Run: headless pygame with SDL's dummy video driver; simulated clock (each Clock.tick advances the game by its frame time, no real sleeping); random seed 0; keys injected as events and as key.get_pressed() state; mouse plan: one left click at the window centre at the start of phase 2, then a move to the lower-right quarter at the start of phase 3.
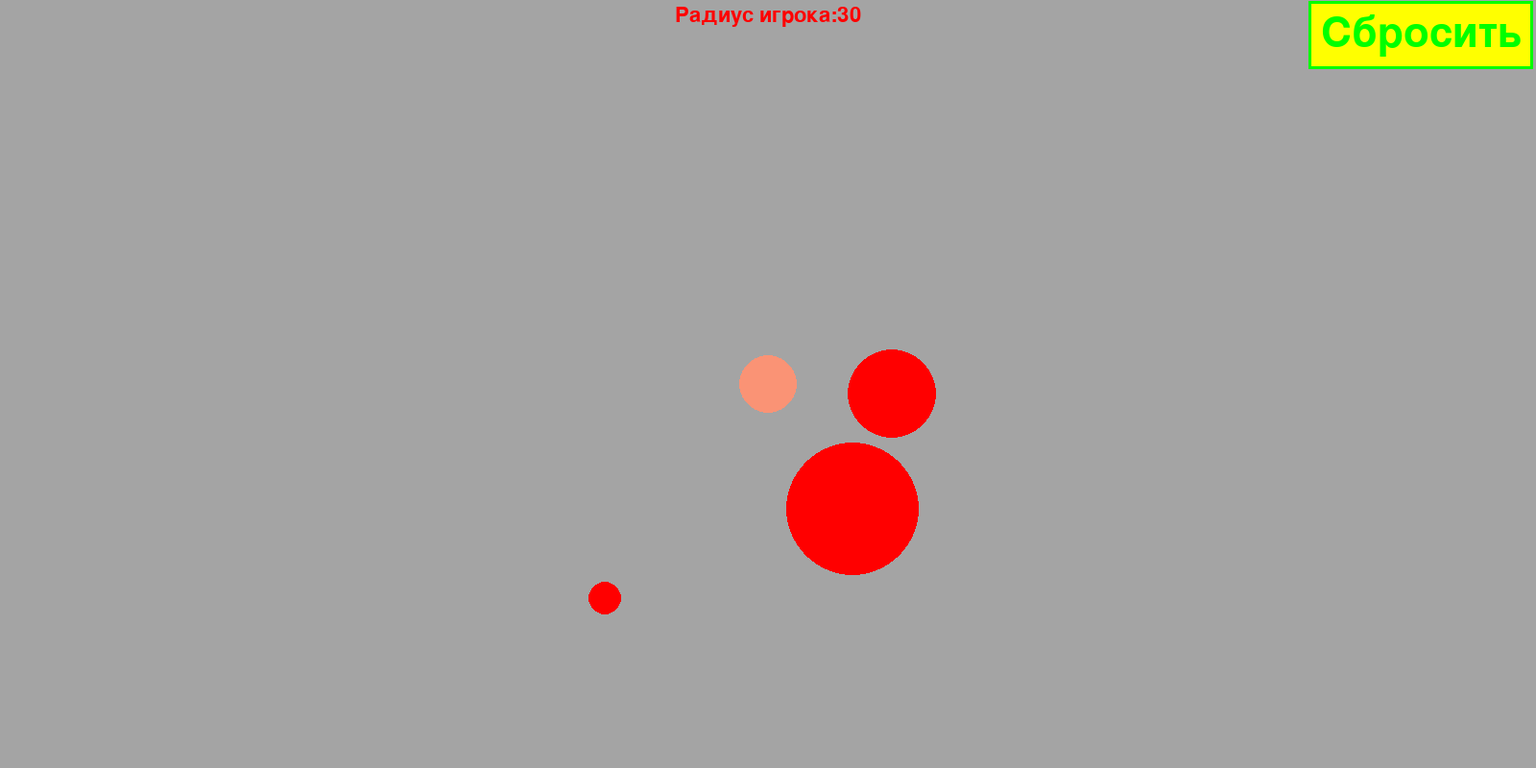
Frame 1 of 4 · flips 1–60 · no input
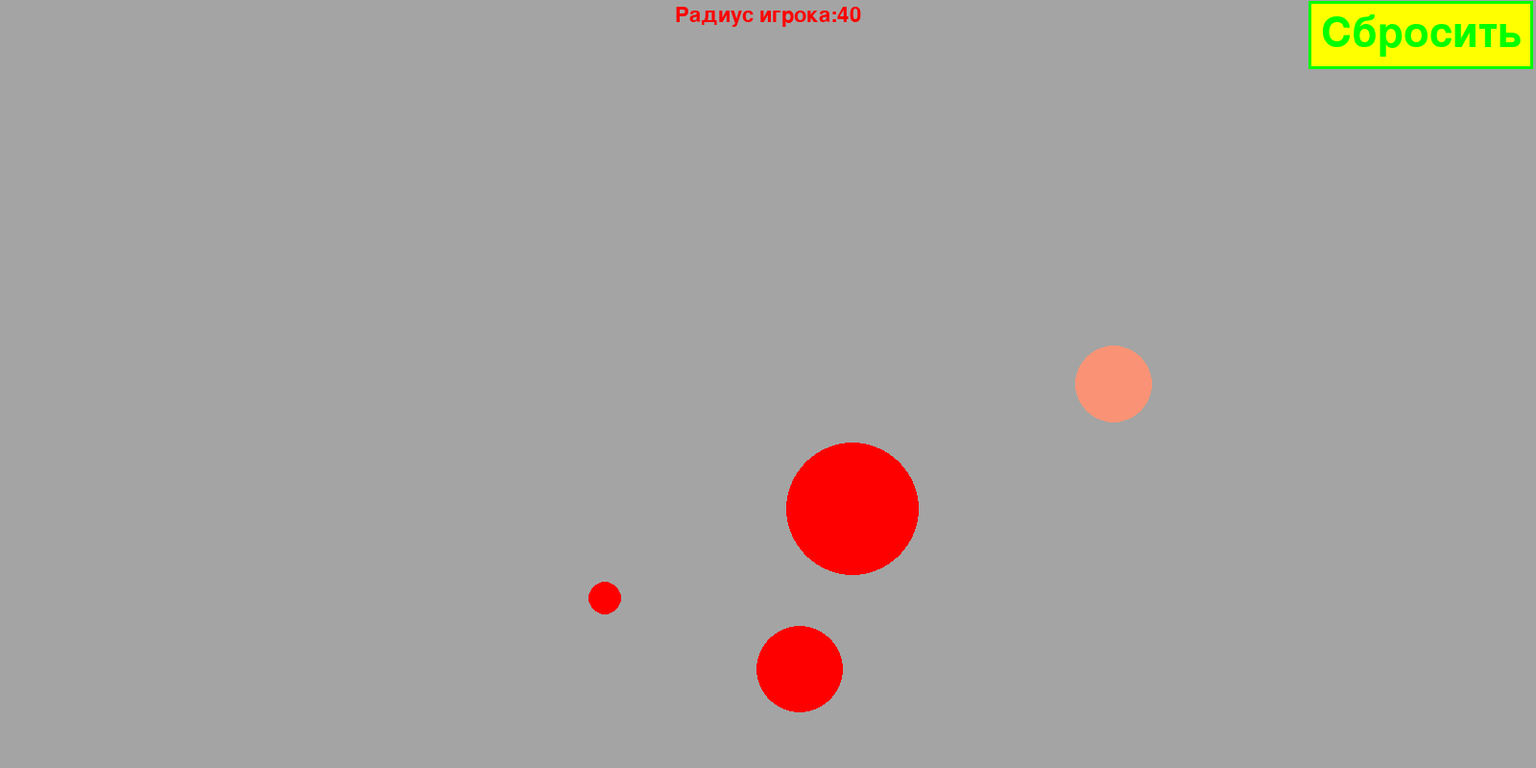
Frame 2 of 4 · flips 61–180 · clicked the window centre · tapped SPACE, RETURN · held RIGHT (→), D
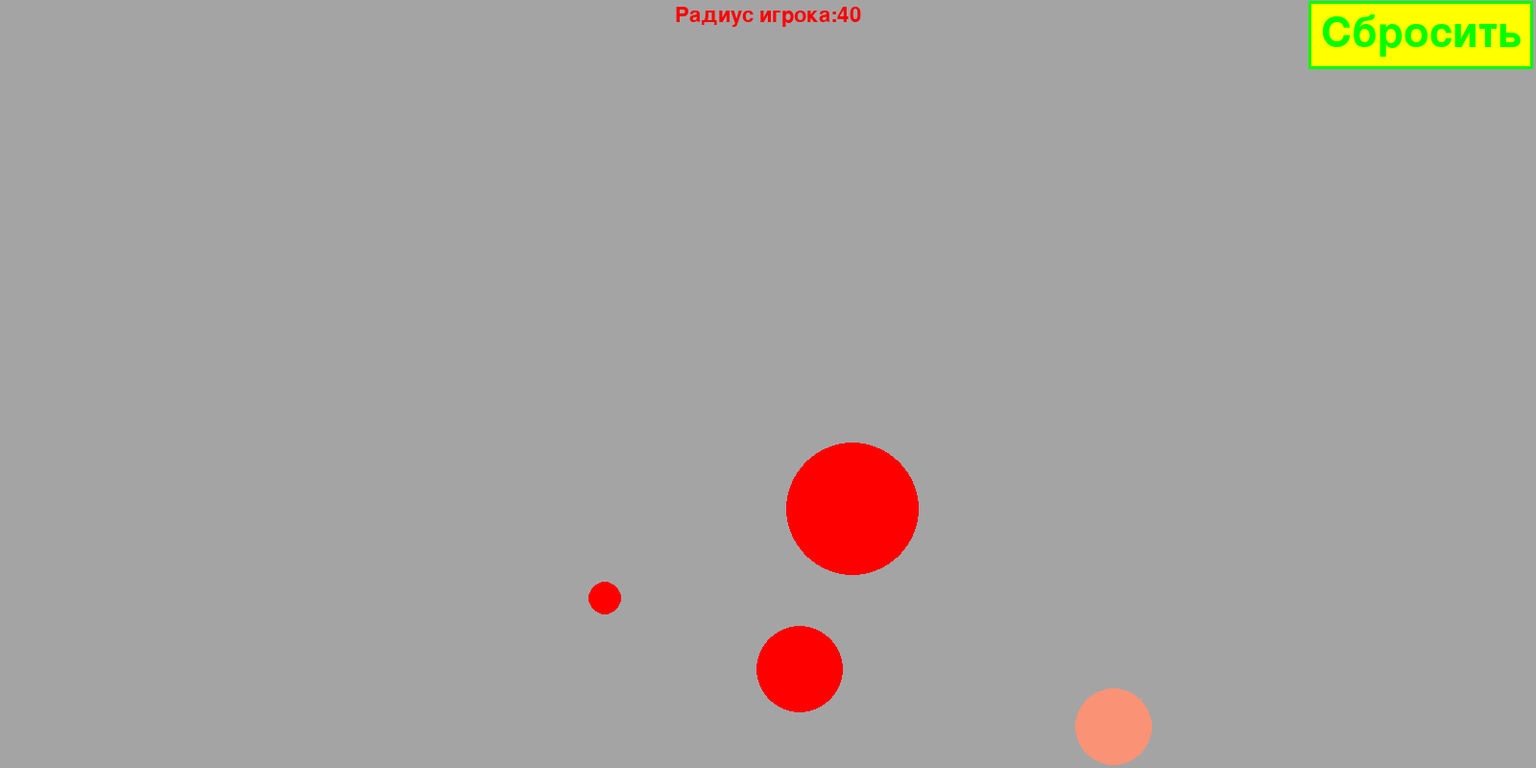
Frame 3 of 4 · flips 181–300 · moved the mouse to the lower-right quarter · held DOWN (↓), S
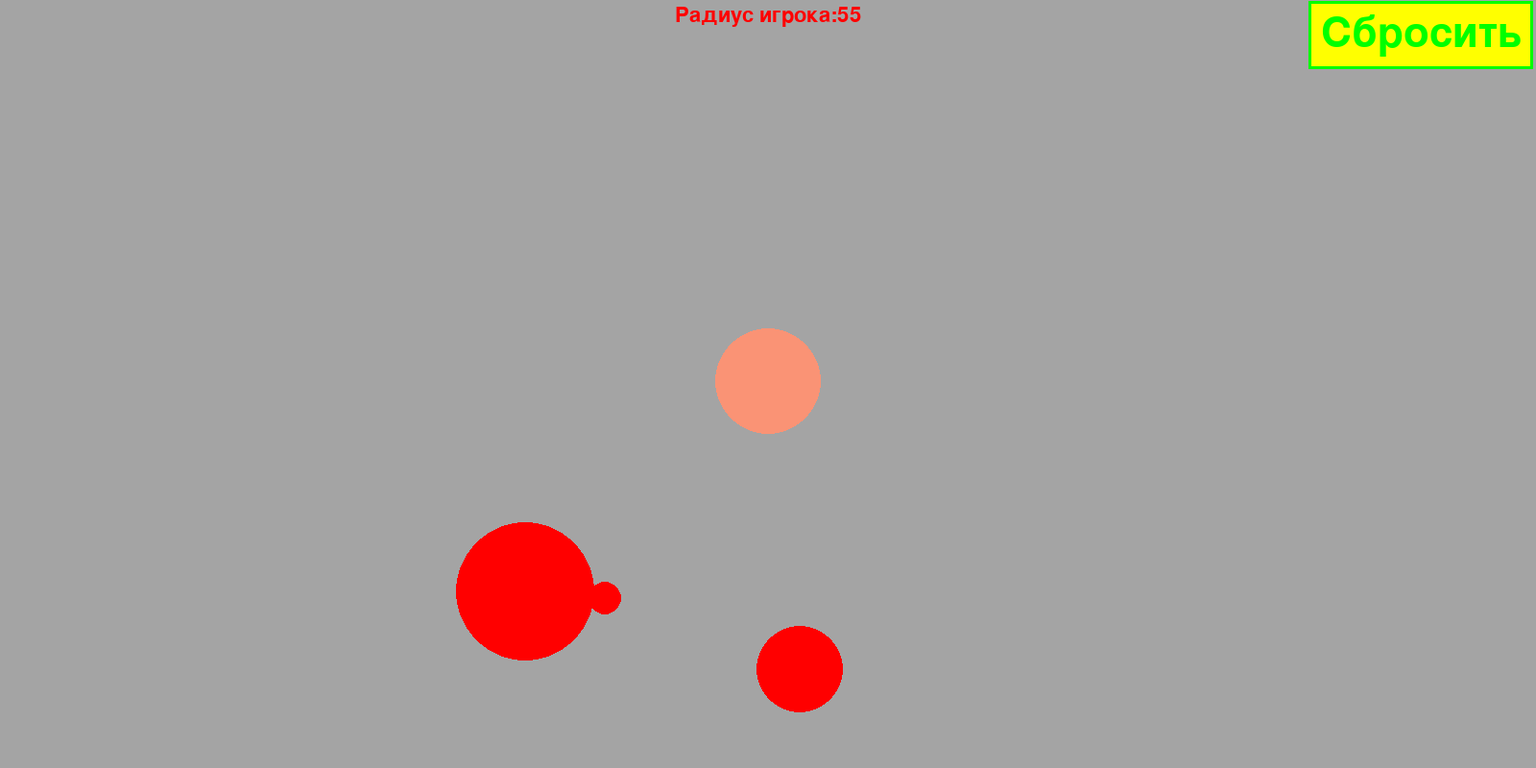
Frame 4 of 4 · flips 301–420 · held LEFT (←), A, UP (↑), W

The pygame program that drew these frames:

import pygame as pg
import random
import time

FPS = 60
WIDTH, HEIGHT = 1600, 800
WIDTHP = 1045
HEIGHTH, HEIGHTL = 100, 300
SPEEDO, SPEEDT = 10, 15
WHITE = (255, 255, 255)
SILVER = (164, 164, 164)
RED = (255, 0, 0)
GREEN = (0, 255, 0)
BRASS = (250, 147, 117)
YELLOW, DARK_YELLOW = (255, 255, 0), (224, 207, 18)
tick = 0

class Button:
    def __init__(self, text, text_size, text_color, button_color, button_cover_color, button_pos):
        self.button_color = button_color
        self.button_cover_color = button_cover_color
        self.font = pg.font.SysFont(None, text_size)
        # поверхность и Rect текста:
        self.text_surf = self.font.render(text, True, text_color)
        self.text_rect = self.text_surf.get_rect(center=button_pos)
        # т. к. она прилегает к тексту вплотную, делаем поверхность и Rect кнопки, границы к-рой будут на 50px дальше:
        self.button_surf = pg.Surface((self.text_surf.get_width() + 25, self.text_surf.get_height() + 25))
        self.button_rect = self.button_surf.get_rect(center=button_pos)
        self.button_surf.fill(button_color)
        pg.draw.rect(self.button_surf, GREEN, (0, 0, self.button_rect.width, self.button_rect.height), 3)

    def redraw(self, state):  # state = True, если курсор на кнопке; state = False, если курсор вне кнопки
        if state:
            self.button_surf.fill(self.button_cover_color)
            pg.draw.rect(self.button_surf, GREEN, (0, 0, self.button_rect.width, self.button_rect.height), 3)
        else:
            self.button_surf.fill(self.button_color)
            pg.draw.rect(self.button_surf, GREEN, (0, 0, self.button_rect.width, self.button_rect.height), 3)

    def draw(self, screen):
        screen.blit(self.button_surf, self.button_rect)
        screen.blit(self.text_surf, self.text_rect)


def check_click_on_button(button):
    global player
    if button.button_rect.collidepoint(pg.mouse.get_pos()):
        player.redraw()


def check_mouse_on_button(button):
    if button.button_rect.collidepoint(pg.mouse.get_pos()):
        button.redraw(state=True)
    else:
        button.redraw(state=False)

class Food:
    def __init__(self):
        self.radF = random.randint(15, 75)
        self.xF = random.randint(100, 1500)
        self.yF = random.randint(100, 700)
        self.surf = pg.Surface((150, 150), pg.SRCALPHA)
        self.rect = self.surf.get_rect(center=(self.xF, self.yF))
        self.surf.fill((0, 0, 0, 0))
        pg.draw.circle(self.surf, (*RED, 255), (self.rect.width / 2, self.rect.height / 2), self.radF)
        self.mask = pg.mask.from_surface(self.surf)
        self.active = True

    def draw(self, screen):
        screen.blit(self.surf, self.rect)




class Player:
    def __init__(self):
        self.r = 30
        self.sp = 3
        self.x, self.y = WIDTH // 2, HEIGHT // 2
        self.surf = pg.Surface((400, 400), pg.SRCALPHA)
        self.rect = self.surf.get_rect(center=(self.x, self.y))
        self.surf.fill((0, 0, 0, 0))
        pg.draw.circle(self.surf, (*BRASS, 255), (self.rect.width / 2, self.rect.height / 2), self.r)
        self.mask = pg.mask.from_surface(self.surf)

    def eat(self, radF):
        global tick
        if radF <= 30 and (self.r + 5) <= 200 and tick >= 15:
            self.r += 5
            tick = 0
        if radF <= 50 and (self.r + 10) <= 200 and tick >= 30:
            self.r += 10
            tick = 0
        if radF <= 100 and (self.r + 15) <= 200 and tick >= 30:
            self.r += 15
            tick = 0
        if radF <= 130 and (self.r + 25) <= 200 and tick >= 30:
            self.r += 25
            tick = 0
        if radF <= 130 and (self.r + 40) <= 200 and tick >= 30:
            self.r += 40
            tick = 0
        self.surf.fill((0, 0, 0, 0))
        pg.draw.circle(self.surf, (*BRASS, 255), (self.rect.width / 2, self.rect.height / 2), self.r)
        self.mask = pg.mask.from_surface(self.surf)

    def move(self, dx=0, dy=0):
        if (self.rect.centerx - self.r + dx * self.sp) > 0 and (self.rect.centerx + self.r + dx * self.sp) < WIDTH:
            self.rect.x += dx * self.sp
        if (self.rect.centery - self.r + dy * self.sp) > 0 and (self.rect.centery + self.r + dy * self.sp) < HEIGHT:
            self.rect.y += dy * self.sp

    def draw(self, screen):
        screen.blit(self.surf, self.rect)

    def redraw(self):
        player.r = 30
        self.surf.fill((0, 0, 0, 0))
        pg.draw.circle(self.surf, (*BRASS, 255), (self.rect.width / 2, self.rect.height / 2), self.r)
        self.mask = pg.mask.from_surface(self.surf)


def check_collisions(player, foods):
    for i in range(len(foods)):
        food = foods[i]
        if food.active == False:
            continue
        offset = (food.rect.x - player.rect.x, food.rect.y - player.rect.y)
        if player.mask.overlap(food.mask, offset) is not None:
            player.eat(food.radF)
            food.active = False
            foods.append(Food())
            break

class Text:
    def __init__(self, text, text_size, text_color, text_pos):
        self.font = pg.font.SysFont(None, text_size)
        self.suft = self.font.render(text, True, text_color)
        self.rect = self.suft.get_rect(center=text_pos)

    def draw(self, screen):
        screen.blit(self.suft, self.rect)

pg.init()
screen = pg.display.set_mode((WIDTH, HEIGHT))
screen.fill(WHITE)
pg.display.set_caption("Игра")
clock = pg.time.Clock()
player = Player()
foods = [Food(), Food(), Food()]


background = pg.Surface((WIDTH, HEIGHT))
background.fill(SILVER)

screen.blit(background, (0, 0))
for elem in foods:
    elem.draw(screen)
player.draw(screen)
pg.display.update()

flag_play, flag_draw = True, False
while flag_play:
    clock.tick(FPS)
    tick += 1

    for event in pg.event.get():
        if event.type == pg.QUIT:
            pg.quit()
            flag_play = False
            break
        if event.type == pg.MOUSEBUTTONDOWN and event.button == 1:
            check_click_on_button(my_button)
    if not flag_play:
        break

    keys = pg.key.get_pressed()
    if keys[pg.K_LEFT]:
        player.move(dx=-1)
    if keys[pg.K_RIGHT]:
        player.move(dx=1)
    if keys[pg.K_UP]:
        player.move(dy=-1)
    if keys[pg.K_DOWN]:
        player.move(dy=1)

    my_text = Text(f'Радиус игрока:{player.r}', 32, RED, (WIDTH / 2, HEIGHT * 0.2 / 10))
    my_button = Button("Сбросить", 64, GREEN, YELLOW, DARK_YELLOW, (WIDTH - 120, HEIGHT * 0.5 / 11))

    check_collisions(player, foods)
    check_mouse_on_button(my_button)

    screen.blit(background, (0, 0))
    for elem in foods:
        if elem.active:
            elem.draw(screen)
    foods = [elem for elem in foods if elem.active]
    player.draw(screen)
    my_text.draw(screen)
    my_button.draw(screen)
    pg.display.update()
